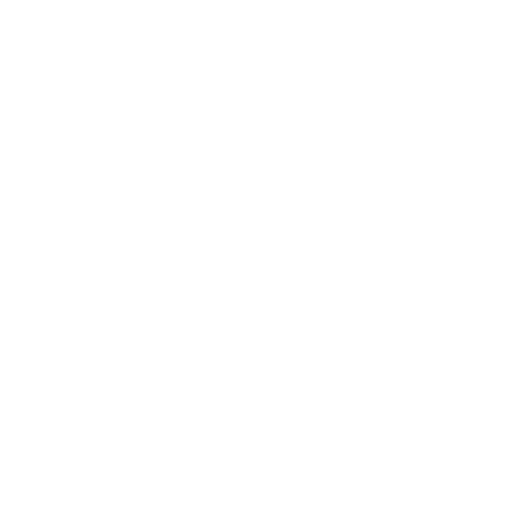
t = 0.00 s
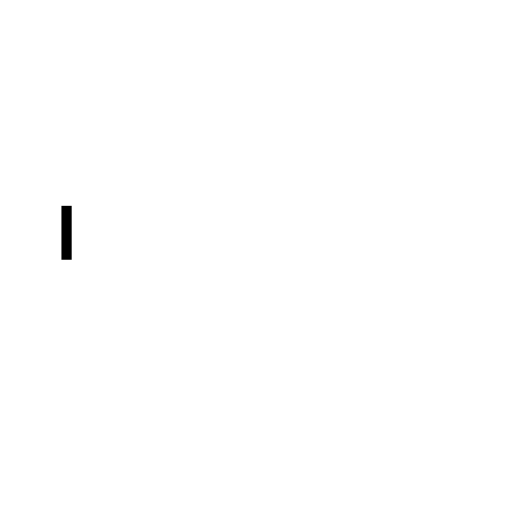
t = 0.16 s
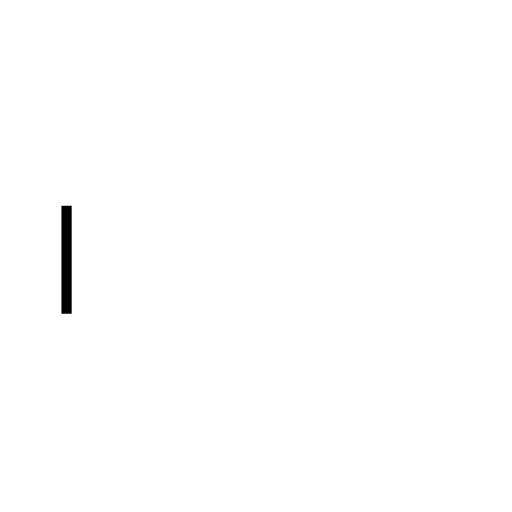
t = 0.32 s
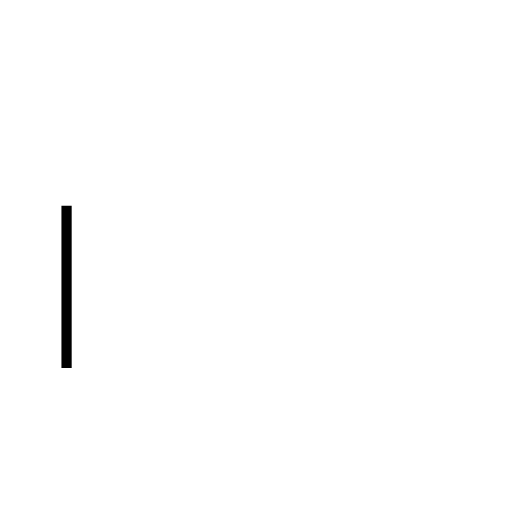
t = 0.48 s
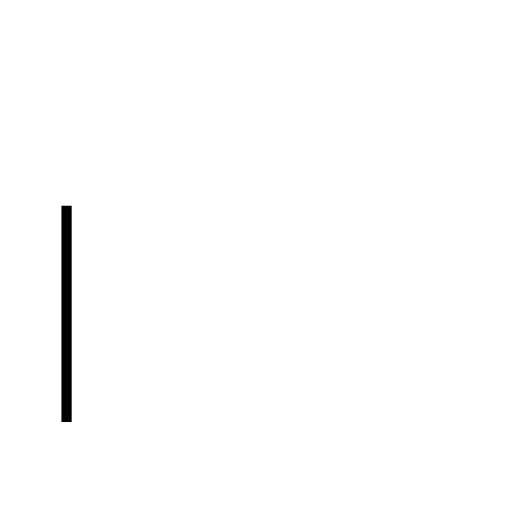
t = 0.63 s

The animated SVG that drew these frames (rendered in a browser with its animation timeline set to each time). Animation: 1 SMIL element (animate=1); one cycle of 0.63 s.

<?xml version='1.0' encoding='utf-8'?>
<svg viewBox="0.0 -6.0 50.0 50.0" version="1.1" xmlns="http://www.w3.org/2000/svg"><rect x="-1000" y="-1000" width="2000" height="2000" stroke="white" fill="white" /><g style="fill:none;stroke:#000000;stroke-width:1"><path d="M 6.5 -23.9 L 6.5 -2.8" transform="translate(0.0 38.0)" stroke-dasharray="21.099999999999998" stroke-dashoffset="21.099999999999998"><animate attributeName="stroke-dashoffset" from="21.099999999999998" to="0" dur="0.6329999999999999s" begin="0s; anim_end.end" fill="freeze" id="anim0" /></path></g></svg>
